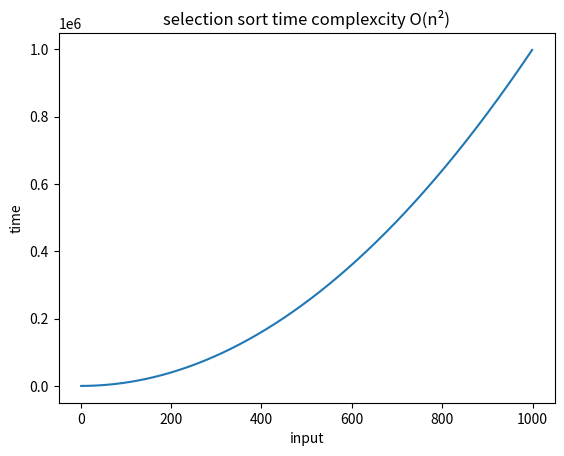

Here is the Python script that generated this plot:
import matplotlib.pyplot as plt
def selectionsort(array):
    for  i in range (0,len(array)):
        mini=i
        for j in range(i+1,len(array)):
            if array[j]<array[mini]:
                mini=j
                array[i],array[mini]=array[mini],array[i]

array=[20,10,30,40,60,50]
selectionsort(array)
print(array)
x=list(range(1,1000))
plt.plot(x, [y*y for y in x])
plt.title("selection sort time complexcity O(n\u00b2)")
plt.xlabel("input")
plt.ylabel("time")
plt.show()